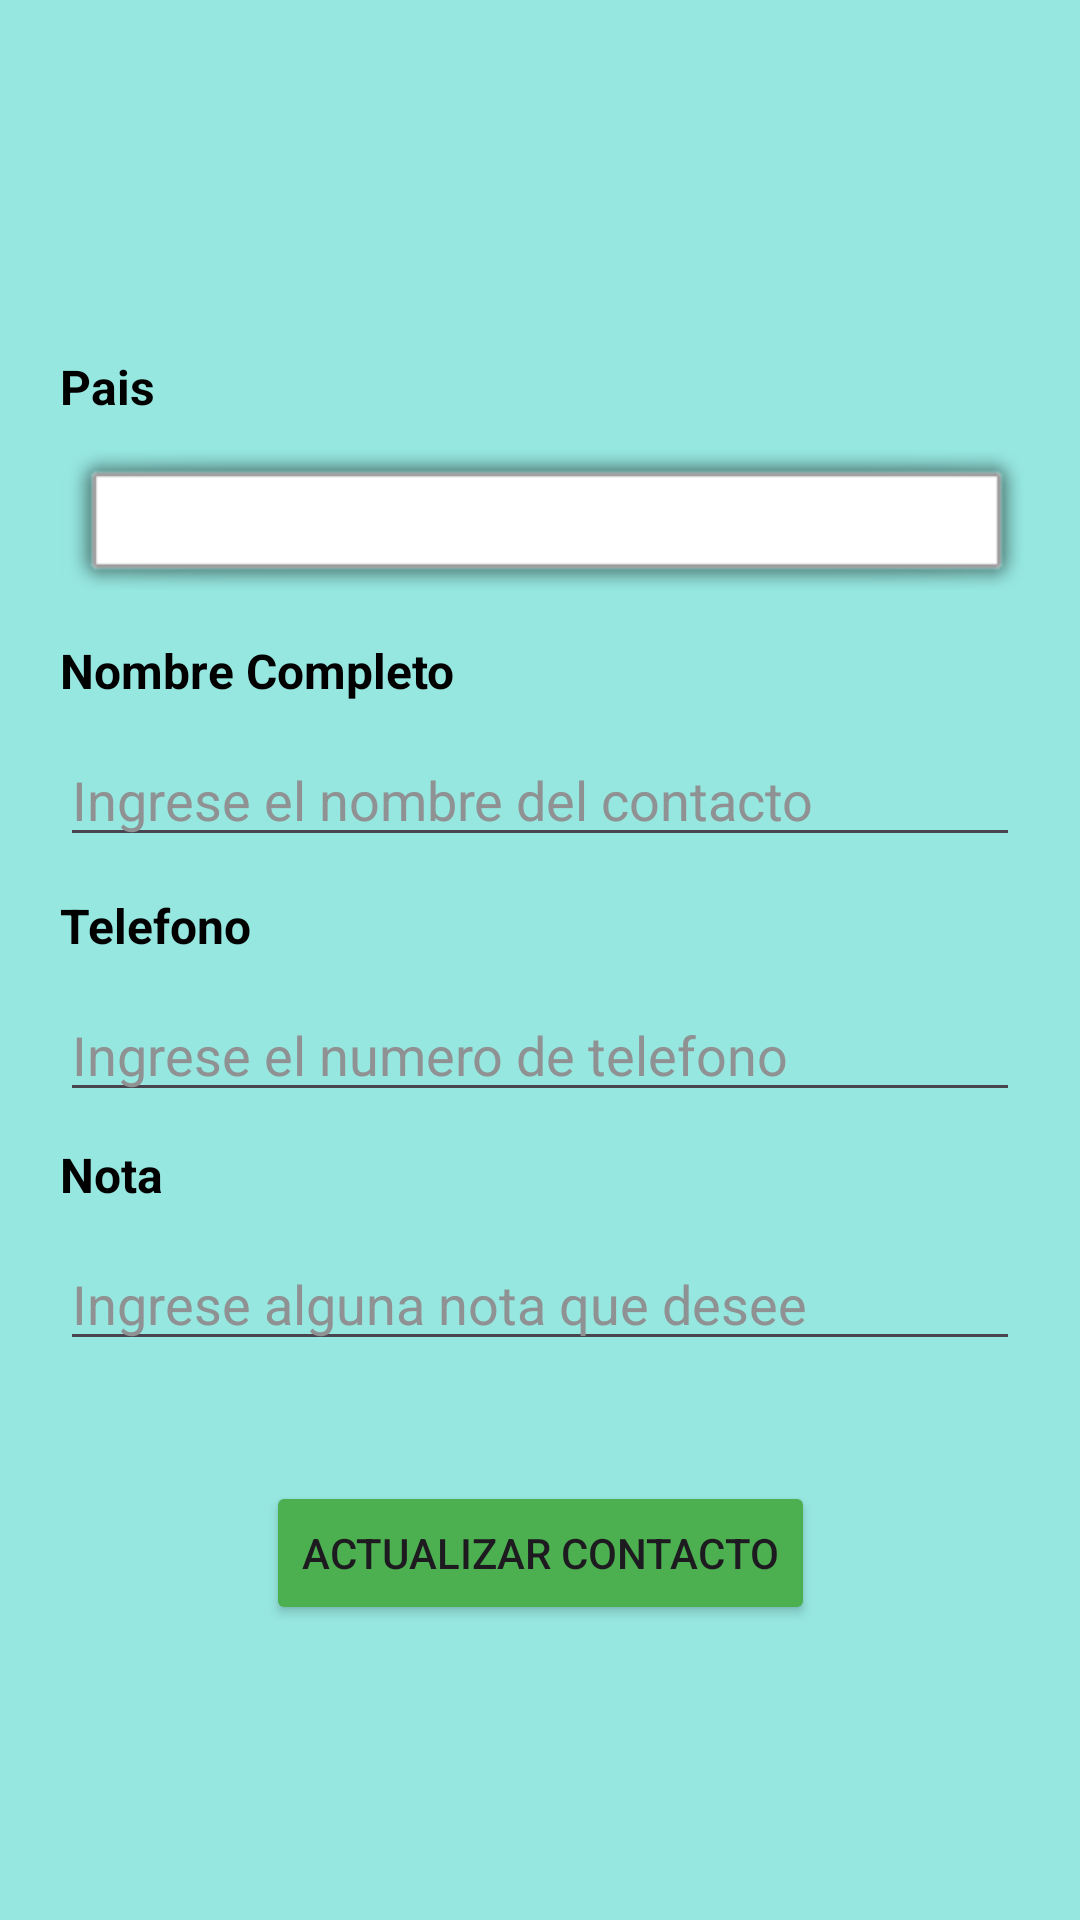

Android layout source for this screen:
<!-- AndroidManifest.xml: application theme Theme.PM1E104540792 -->
<!-- res/layout/activity_editar.xml -->
<?xml version="1.0" encoding="utf-8"?>
<androidx.constraintlayout.widget.ConstraintLayout xmlns:android="http://schemas.android.com/apk/res/android"
    xmlns:app="http://schemas.android.com/apk/res-auto"
    xmlns:tools="http://schemas.android.com/tools"
    android:layout_width="match_parent"
    android:layout_height="match_parent"
    android:background="#96E7E0"
    tools:context=".ActivityEditar">


    <TextView
        android:id="@+id/txtview_actualizarPais"
        android:layout_width="wrap_content"
        android:layout_height="wrap_content"
        android:layout_marginStart="20dp"
        android:labelFor="@id/cmb_paises"
        android:text="Pais"
        android:textColor="@color/black"
        android:textSize="16sp"
        android:textStyle="bold"
        app:layout_constraintStart_toStartOf="parent"
        app:layout_constraintTop_toBottomOf="@+id/img_actualizarPerfil" />

    <Spinner
        android:id="@+id/cmb_actualizarPaises"
        android:layout_width="324dp"
        android:layout_height="53dp"
        android:layout_marginStart="20dp"
        android:layout_marginTop="10dp"
        android:background="@android:drawable/alert_light_frame"
        android:dropDownWidth="match_parent"
        android:dropDownSelector="@android:drawable/alert_dark_frame"
        android:focusable="auto"
        android:focusableInTouchMode="true"
        android:paddingTop="3dp"
        android:pointerIcon="none"
        android:scrollIndicators="left"
        android:textAlignment="center"
        android:textColor="@color/black"
        app:layout_constraintStart_toStartOf="parent"
        app:layout_constraintTop_toBottomOf="@+id/txtview_actualizarPais" />

    <TextView
        android:id="@+id/txtview_actualizarNombre"
        android:layout_width="wrap_content"
        android:layout_height="wrap_content"
        android:layout_marginStart="20dp"
        android:layout_marginTop="10dp"
        android:labelFor="@id/txt_nombre"
        android:text="Nombre Completo"
        android:textColor="@color/black"
        android:textSize="16sp"
        android:textStyle="bold"
        app:layout_constraintStart_toStartOf="parent"
        app:layout_constraintTop_toBottomOf="@+id/cmb_actualizarPaises" />

    <EditText
        android:id="@+id/txt_actualizarNombre"
        android:layout_width="0dp"
        android:layout_height="wrap_content"
        android:layout_marginStart="20dp"
        android:layout_marginTop="10dp"
        android:layout_marginEnd="20dp"
        android:ems="10"
        android:hint="@string/nombres"
        android:inputType="text"
        android:textColor="@color/black"
        android:textColorHint="@color/material_dynamic_neutral60"
        app:layout_constraintEnd_toEndOf="parent"
        app:layout_constraintStart_toStartOf="parent"
        app:layout_constraintTop_toBottomOf="@+id/txtview_actualizarNombre" />

    <TextView
        android:id="@+id/txtview_actualizarTelefono"
        android:layout_width="wrap_content"
        android:layout_height="wrap_content"
        android:layout_marginStart="20dp"
        android:layout_marginTop="12dp"
        android:labelFor="@id/txt_telefono"
        android:text="Telefono"
        android:textColor="@color/black"
        android:textSize="16sp"
        android:textStyle="bold"
        app:layout_constraintStart_toStartOf="parent"
        app:layout_constraintTop_toBottomOf="@+id/txt_actualizarNombre" />

    <EditText
        android:id="@+id/txt_actualizarTelefono"
        android:layout_width="0dp"
        android:layout_height="wrap_content"
        android:layout_marginStart="20dp"
        android:layout_marginTop="10dp"
        android:layout_marginEnd="20dp"
        android:ems="10"
        android:hint="@string/telefono"
        android:inputType="phone"
        android:textColor="@color/black"
        android:textColorHint="@color/material_dynamic_neutral60"
        app:layout_constraintEnd_toEndOf="parent"
        app:layout_constraintStart_toStartOf="parent"
        app:layout_constraintTop_toBottomOf="@+id/txtview_actualizarTelefono" />

    <TextView
        android:id="@+id/txtview_actualizarNota"
        android:layout_width="wrap_content"
        android:layout_height="wrap_content"
        android:layout_marginStart="20dp"
        android:layout_marginTop="10dp"
        android:labelFor="@id/txt_nota"
        android:text="Nota"
        android:textColor="@color/black"
        android:textSize="16sp"
        android:textStyle="bold"
        app:layout_constraintStart_toStartOf="parent"
        app:layout_constraintTop_toBottomOf="@+id/txt_actualizarTelefono" />

    <EditText
        android:id="@+id/txt_actualizarNota"
        android:layout_width="0dp"
        android:layout_height="wrap_content"
        android:layout_marginStart="20dp"
        android:layout_marginTop="10dp"
        android:layout_marginEnd="20dp"
        android:ems="10"
        android:gravity="start|top"
        android:hint="@string/nota"
        android:inputType="textMultiLine"
        android:textColor="@color/black"
        android:textColorHint="@color/material_dynamic_neutral60"
        app:layout_constraintEnd_toEndOf="parent"
        app:layout_constraintStart_toStartOf="parent"
        app:layout_constraintTop_toBottomOf="@+id/txtview_actualizarNota" />

    <Button
        android:id="@+id/btn_actualizarContacto"
        android:layout_width="wrap_content"
        android:layout_height="wrap_content"
        android:layout_marginTop="40dp"
        android:backgroundTint="#4CAF50"
        android:text="Actualizar Contacto"
        app:layout_constraintEnd_toEndOf="parent"
        app:layout_constraintStart_toStartOf="parent"
        app:layout_constraintTop_toBottomOf="@+id/txt_actualizarNota" />


    <ImageButton
        android:id="@+id/img_actualizarPerfil"
        android:layout_width="122dp"
        android:layout_height="108dp"
        android:layout_marginTop="10dp"
        android:background="@drawable/ic_launcher_foreground"
        android:scaleType="centerInside"
        app:layout_constraintEnd_toEndOf="parent"
        app:layout_constraintStart_toStartOf="parent"
        app:layout_constraintTop_toTopOf="parent"
        app:srcCompat="@drawable/image" />

    <ImageButton
        android:id="@+id/btn_addactualizarAddPais"
        android:layout_width="43dp"
        android:layout_height="46dp"
        android:layout_marginStart="5dp"
        android:layout_marginTop="10dp"
        android:layout_marginEnd="20dp"
        android:onClick="showAddPaisDialog"
        app:layout_constraintEnd_toEndOf="parent"
        app:layout_constraintHorizontal_bias="0.333"
        app:layout_constraintStart_toEndOf="@+id/cmb_actualizarPaises"
        app:layout_constraintTop_toBottomOf="@+id/txtview_actualizarPais"
        app:srcCompat="@android:drawable/ic_input_add" />

</androidx.constraintlayout.widget.ConstraintLayout>
<!-- resources referenced by this layout -->
<resources>
  <string name="nombres">Ingrese el nombre del contacto</string>
  <string name="nota">Ingrese alguna nota que desee</string>
  <string name="telefono">Ingrese el numero de telefono</string>
  <style name="Theme.PM1E104540792" parent="Base.Theme.PM1E104540792" />
  <style name="Base.Theme.PM1E104540792" parent="Theme.Material3.DayNight.NoActionBar">
          
          
      </style>
  <!-- not gathered from this repository: default colours our renderer supplied (Android Studio template values) -->
  <color name="black">#FF000000</color>
</resources>
